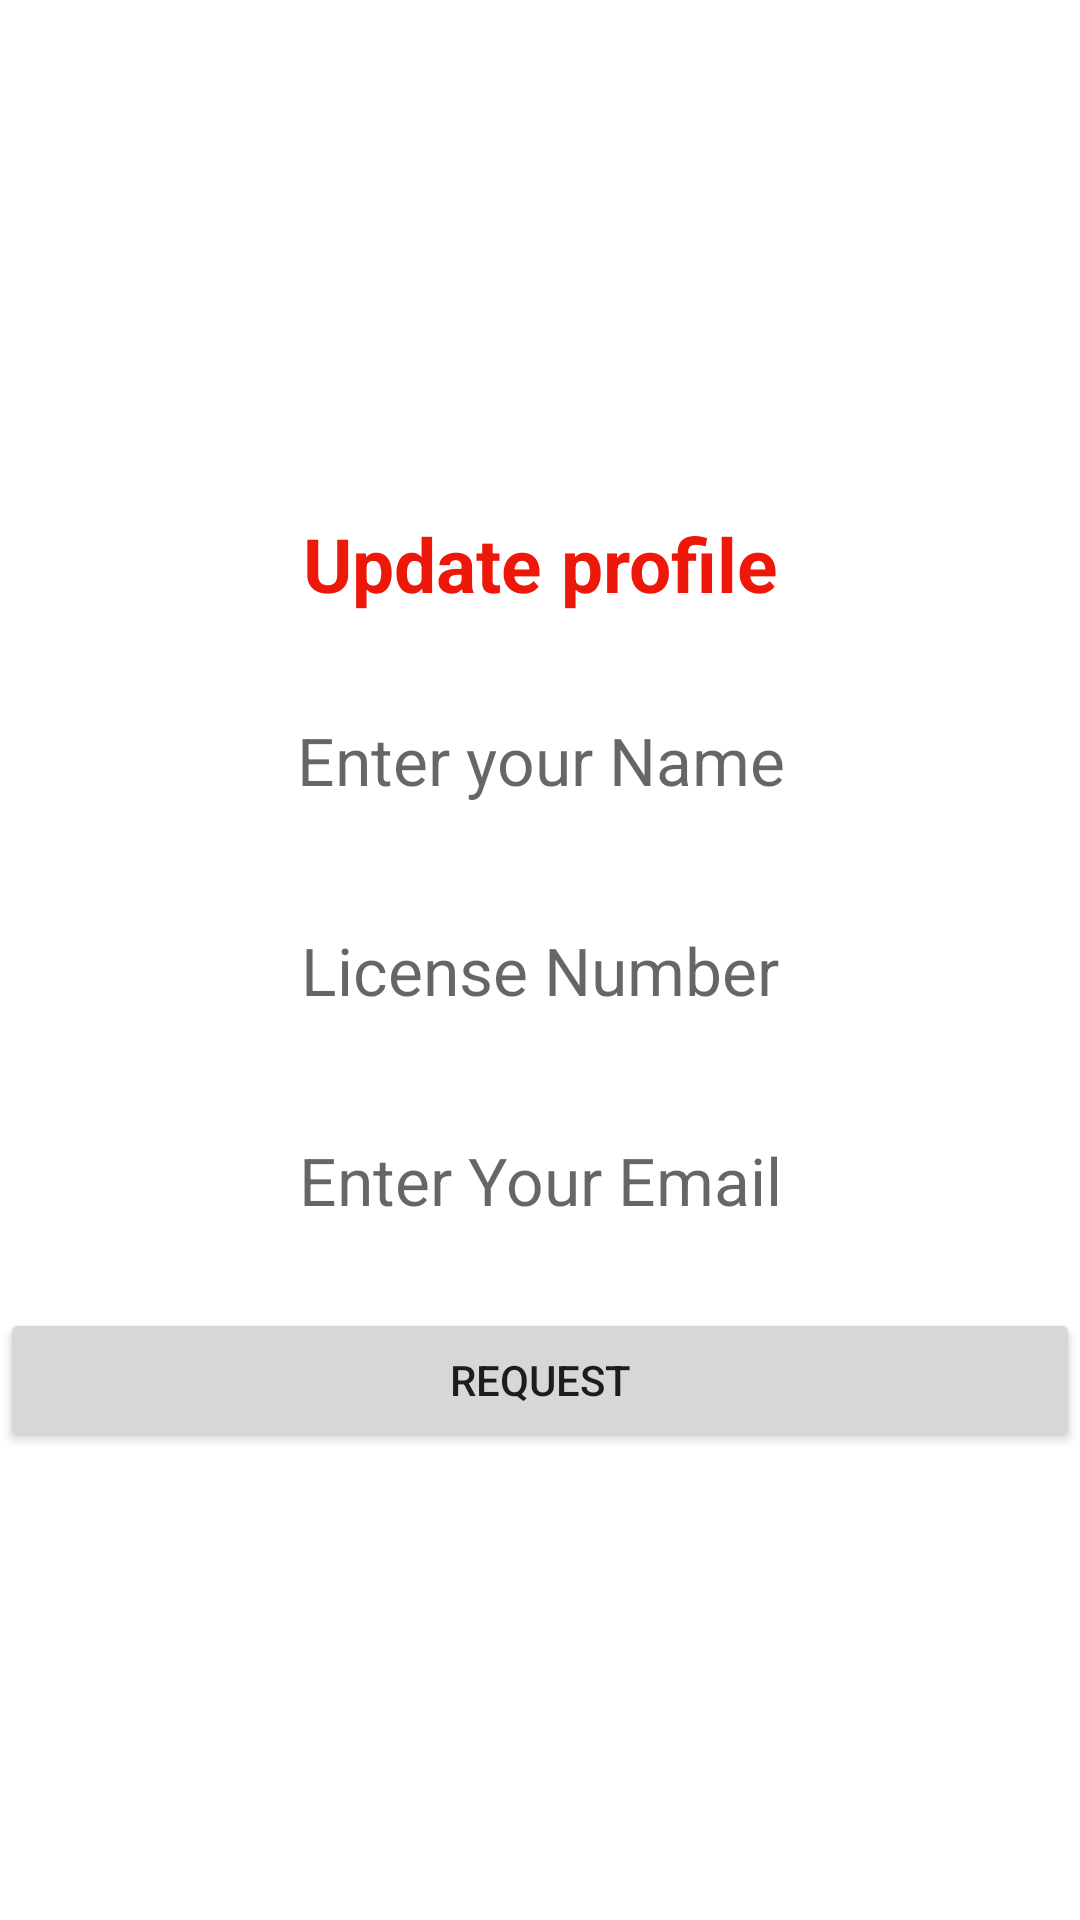

Produce the Android XML layout that renders to this screen, including the resource entries it uses.
<!-- AndroidManifest.xml: application theme Theme.ViaterDriver -->
<!-- res/layout/activity_update_profile.xml -->
<?xml version="1.0" encoding="utf-8"?>
<RelativeLayout
    xmlns:android="http://schemas.android.com/apk/res/android"
    xmlns:app="http://schemas.android.com/apk/res-auto"
    xmlns:tools="http://schemas.android.com/tools"
    android:layout_width="match_parent"
    android:layout_height="match_parent"
    android:orientation="vertical"
    android:layout_margin="16dp"
    android:gravity="center"
    tools:context=".UpdateProfileActivity">


    <TextView
        android:textStyle="bold"
        android:textColor="#ED1809"
        android:layout_marginTop="15dp"
        android:text="Update profile"
        android:textSize="25sp"
        android:textAlignment="center"
        android:id="@+id/ttxt2323"
        android:layout_width="match_parent"
        android:layout_height="40dp"/>


    <EditText
        android:layout_marginTop="15dp"
        android:background="@drawable/bg_blank_round"
        android:layout_below="@id/ttxt2323"
        android:hint="Enter your Name"
        android:textAlignment="center"
        android:textSize="22sp"
        android:singleLine="true"
        android:id="@+id/UpdateNameID"
        android:layout_width="match_parent"
        android:layout_height="55dp"/>

    <EditText
        android:layout_marginTop="15dp"
        android:hint="License Number"
        android:background="@drawable/bg_blank_round"
        android:layout_below="@id/UpdateNameID"
        android:textAlignment="center"
        android:textSize="22sp"
        android:singleLine="true"
        android:id="@+id/licenseID"
        android:layout_width="match_parent"
        android:layout_height="55dp"/>

    <EditText
        android:layout_marginTop="15dp"
        android:hint="Enter Your Email"
        android:background="@drawable/bg_blank_round"
        android:layout_below="@id/licenseID"
        android:textAlignment="center"
        android:textSize="22sp"
        android:singleLine="true"
        android:id="@+id/UpdatEemailID"
        android:layout_width="match_parent"
        android:layout_height="55dp"/>



    <Button
        android:layout_marginTop="15dp"
        android:text="Request"
        android:layout_below="@id/UpdatEemailID"
        android:id="@+id/updateProfileSubmitID"
        android:layout_width="match_parent"
        android:layout_height="wrap_content"/>



</RelativeLayout>
<!-- resources referenced by this layout -->
<resources>
  <style name="Theme.ViaterDriver" parent="Theme.MaterialComponents.DayNight.DarkActionBar">
          
          <item name="colorPrimary">@color/purple_500</item>
          <item name="colorPrimaryVariant">@color/purple_700</item>
          <item name="colorOnPrimary">@color/white</item>
          
          <item name="colorSecondary">@color/teal_200</item>
          <item name="colorSecondaryVariant">@color/teal_700</item>
          <item name="colorOnSecondary">@color/black</item>
          
          <item name="android:statusBarColor">?attr/colorPrimaryVariant</item>
          
      </style>
  <!-- not gathered from this repository: default colours our renderer supplied (Android Studio template values) -->
  <color name="purple_500">#FF6200EE</color>
  <color name="purple_700">#FF3700B3</color>
  <color name="teal_200">#FF03DAC5</color>
  <color name="teal_700">#FF018786</color>
  <color name="black">#FF000000</color>
  <color name="white">#FFFFFFFF</color>
</resources>
